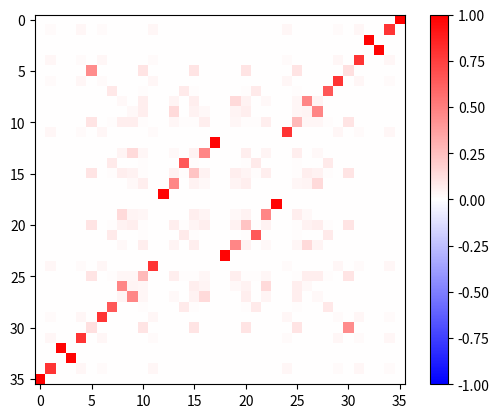

Write the Python code that produced this figure.
import numpy
import itertools
import copy
import scipy.linalg
import scipy.optimize
import matplotlib.pyplot
# choose a method to input parameters to test the fidelity of
# inputmethod= 0: input parameters to test as a string in the format of "data" files
# inputmethod= 1: input parameters directly
inputmethod= 0

# inputmethod 0
if inputmethod== 0:
    run= "fixedu Hubbard 0.9954815334810752 10.5 42.60826684158175 4 2 2 0,1,0,1 3,2,3,2 67.38944573099911,0.6651242997716413,67.38944573099911"
    run= run.split()
    e= float(run[3])
    time= float(run[4])
    N= int(run[5])
    u= int(run[6])
    d= int(run[7])
    starting= [int(i) for i in run[8].split(",")]
    ending= [int(i) for i in run[9].split(",")]
    t= [float(i) for i in run[10].split(",")]

# inputmethod 1
# Variables deciding what we are trying to find the fidelity for
# N: amount of sites
# u: amount of up electrons
# d: amount of down electrons
# starting: where the electrons begin at (using [up, up, ..., down, down, ...] notation; not Fock) starting from site 0 to site N-1
# ending: where to (hopefully) find the electrons to be at; using the same notation as starting
# t: coupling values (N- 1 of them)
# time: time to evaluate the fidelity at 
# e: interaction energy (usually denoted as u, but here it is e)
if inputmethod== 1:
    N= 6
    u= 1
    d= 1
    starting= [0, N- 1]
    ending= [N- 1, 0]
    t= [32.83202954091803,96.73565364177868,4.714279048083176,96.73565364177868,32.83202954091803]
    e= 10.5
    time= 86.98084358376835

# Functions used later for basic setting up
# Generates states and basis
# ---------------------------------------------------------------------------------------
def repeat(x, i, j):
    setx= set(x[i: j])
    return len(x[i: j])!= len(setx)
def permuted(x, y):
    upxset= set(x[:u])
    upyset= set(y[:u])
    downxset= set(x[u: u+ d])
    downyset= set(y[u: u+ d])
    return upxset==upyset and downxset==downyset
def sortstate(s):
    ss= copy.copy(s)
    sortups= ss[:u]
    sortups.sort()
    sortdowns= ss[u: u+ d]
    sortdowns.sort()
    return sortups+ sortdowns
def makestates():
    x= [i for i in range(N)]
    z= itertools.product(x, repeat= u+ d)
    z= list(z)
    for a in z[:]:
        if(repeat(a, 0, u) or repeat(a, u, u+ d)): z.remove(a)
    dummyz= z        
    for a in dummyz:
        for b in dummyz:
            if((a!=b) and permuted(a, b)):
                z.remove(b)
    states= [list(a) for a in z]
    sorting= [sortstate(a) for a in states]
    sorting.sort()
    states= sorting
    states= [list(s) for s in set(tuple(ss) for ss in states)]
    sorting= [sortstate(a) for a in states]
    sorting.sort()
    states= sorting
    return states
def makebasis(states):
    basis= []
    for a in states:
        x= [0 for i in range(2*N)]
        for i in range(u):
            x[a[i]]= x[a[i]]+ 1
        for i in range(d):
            x[N+ a[u+ i]]= x[N+ a[u+ i]]+ 1
        basis.append(x)
    return basis
def sindex(s):
    ss= copy.copy(s)
    ss= sortstate(ss)
    return states.index(ss)
# ---------------------------------------------------------------------------------------

# generates hamiltonian
def hammer(t, e):
    hammil= numpy.zeros((slength, slength))
    for ii in range(slength):
        st= copy.copy(states[ii])
        for a in itertools.product(range(u+ d), range(2)):
            new= copy.copy(st)
            newentry= 0
            if(0< st[a[0]]< N and a[1]== 0):
                new[a[0]]= new[a[0]]- 1
                newentry= t[st[a[0]]- 1]
            elif(st[a[0]]< N-1 and a[1]== 1):
                new[a[0]]= new[a[0]]+ 1
                newentry= t[st[a[0]]]
            new= sortstate(new)
            if new in states:
                hammil[ii, sindex(new)]= -newentry
        for jj in range(u):
            if st[jj] in st[u: u+ d]: hammil[ii, ii]= e
    return hammil

# function for calculating fidelity
def fid(t, time, e):
    hamil= hammer(t, e)
    matplotlib.pyplot.imshow((numpy.abs(scipy.linalg.expm(complex(0, -time)*hamil))**2), cmap="bwr", vmin= -1, vmax= 1)
    matplotlib.pyplot.colorbar()
    matplotlib.pyplot.gcf().set_dpi(400)
    matplotlib.pyplot.show()
    return (numpy.abs(scipy.linalg.expm(complex(0, -time)*hamil)@initial)**2)[state]
# ---------------------------------------------------------------------------------------

# Making the states and basis list, also initializing the states we are evolving from (initial) and trying to go to (using the state number of this)
states= makestates()
slength= len(states)
basis= makebasis(states)
initial= numpy.zeros(slength)
initial[sindex(starting)]= 1
state= sindex(ending) 


# print the fidelity
print(f"Fidelity= {fid(t, time, e)}")